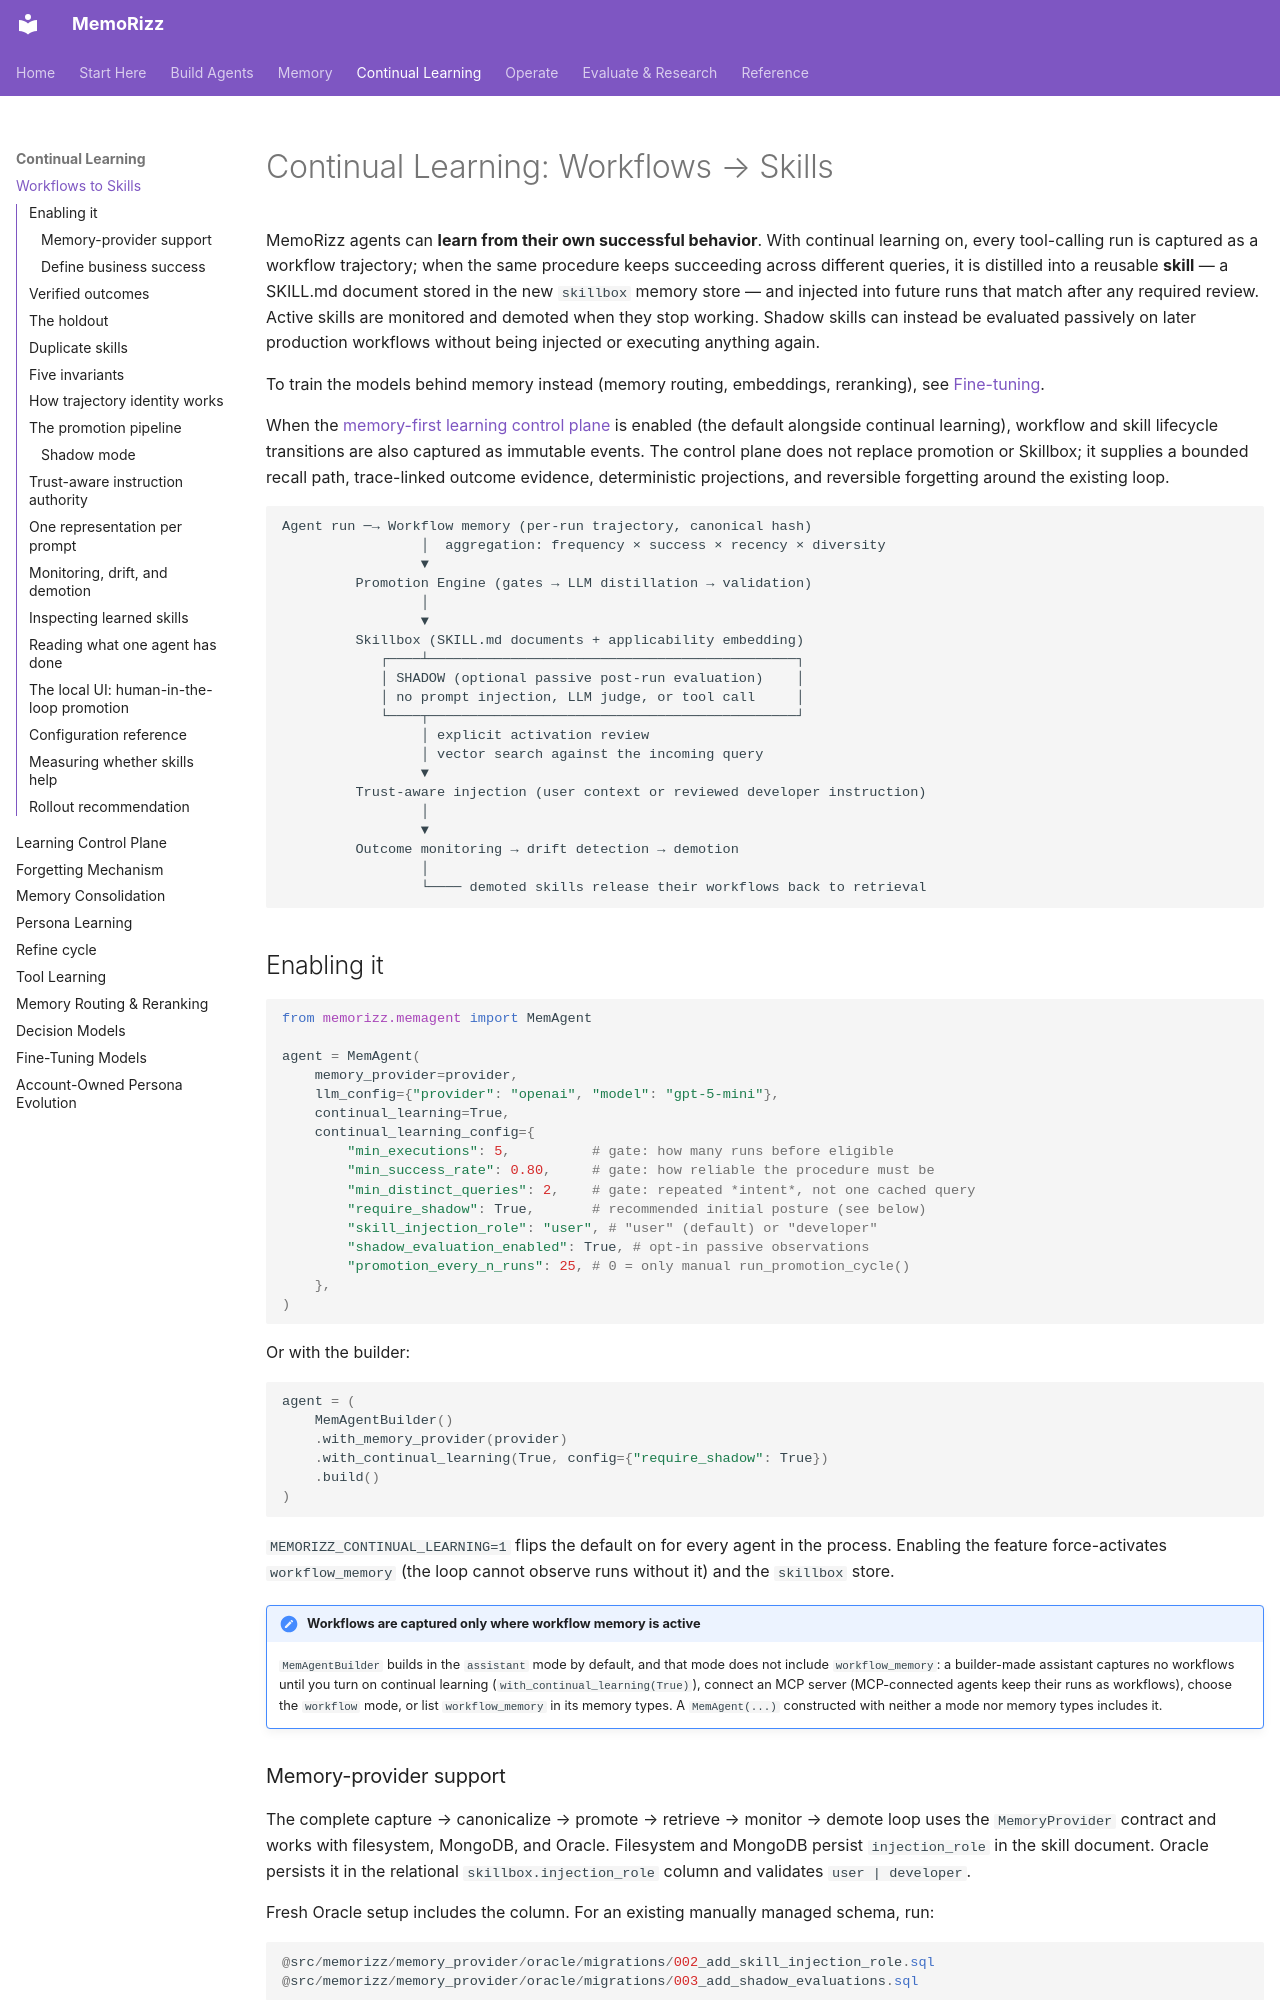

repository: RichmondAlake/memorizz · page: guides/continual-learning/index.html · generator: mkdocs

# Continual Learning: Workflows → Skills

MemoRizz agents can **learn from their own successful behavior**. With
continual learning on, every tool-calling run is captured as a workflow
trajectory; when the same
procedure keeps succeeding across different queries, it is distilled into a
reusable **skill** — a SKILL.md document stored in the new `skillbox` memory
store — and injected into future runs that match after any required review.
Active skills are monitored and demoted when they stop working. Shadow skills
can instead be evaluated passively on later production workflows without
being injected or executing anything again.

To train the models behind memory instead (memory routing, embeddings,
reranking), see [Fine-tuning](fine-tuning.md).

When the [memory-first learning control plane](learning-control-plane.md) is
enabled (the default alongside continual learning), workflow and skill
lifecycle transitions are also captured as immutable events. The control
plane does not replace promotion or Skillbox; it supplies a bounded recall
path, trace-linked outcome evidence, deterministic projections, and reversible
forgetting around the existing loop.

```
Agent run ─→ Workflow memory (per-run trajectory, canonical hash)
                 │  aggregation: frequency × success × recency × diversity
                 ▼
         Promotion Engine (gates → LLM distillation → validation)
                 │
                 ▼
         Skillbox (SKILL.md documents + applicability embedding)
            ┌────┴─────────────────────────────────────────────┐
            │ SHADOW (optional passive post-run evaluation)    │
            │ no prompt injection, LLM judge, or tool call     │
            └────┬─────────────────────────────────────────────┘
                 │ explicit activation review
                 │ vector search against the incoming query
                 ▼
         Trust-aware injection (user context or reviewed developer instruction)
                 │
                 ▼
         Outcome monitoring → drift detection → demotion
                 │
                 └──── demoted skills release their workflows back to retrieval
```

## Enabling it

```python
from memorizz.memagent import MemAgent

agent = MemAgent(
    memory_provider=provider,
    llm_config={"provider": "openai", "model": "gpt-5-mini"},
    continual_learning=True,
    continual_learning_config={
        "min_executions": 5,          # gate: how many runs before eligible
        "min_success_rate": 0.80,     # gate: how reliable the procedure must be
        "min_distinct_queries": 2,    # gate: repeated *intent*, not one cached query
        "require_shadow": True,       # recommended initial posture (see below)
        "skill_injection_role": "user", # "user" (default) or "developer"
        "shadow_evaluation_enabled": True, # opt-in passive observations
        "promotion_every_n_runs": 25, # 0 = only manual run_promotion_cycle()
    },
)
```

Or with the builder:

```python
agent = (
    MemAgentBuilder()
    .with_memory_provider(provider)
    .with_continual_learning(True, config={"require_shadow": True})
    .build()
)
```

`MEMORIZZ_CONTINUAL_LEARNING=1` flips the default on for every agent in the
process. Enabling the feature force-activates `workflow_memory` (the loop
cannot observe runs without it) and the `skillbox` store.

!!! note "Workflows are captured only where workflow memory is active"
    `MemAgentBuilder` builds in the `assistant` mode by default, and that mode
    does not include `workflow_memory`: a builder-made assistant captures no
    workflows until you turn on continual learning
    (`with_continual_learning(True)`), connect an MCP server (MCP-connected
    agents keep their runs as workflows), choose the `workflow` mode, or list
    `workflow_memory` in its memory types. A `MemAgent(...)` constructed with
    neither a mode nor memory types includes it.
